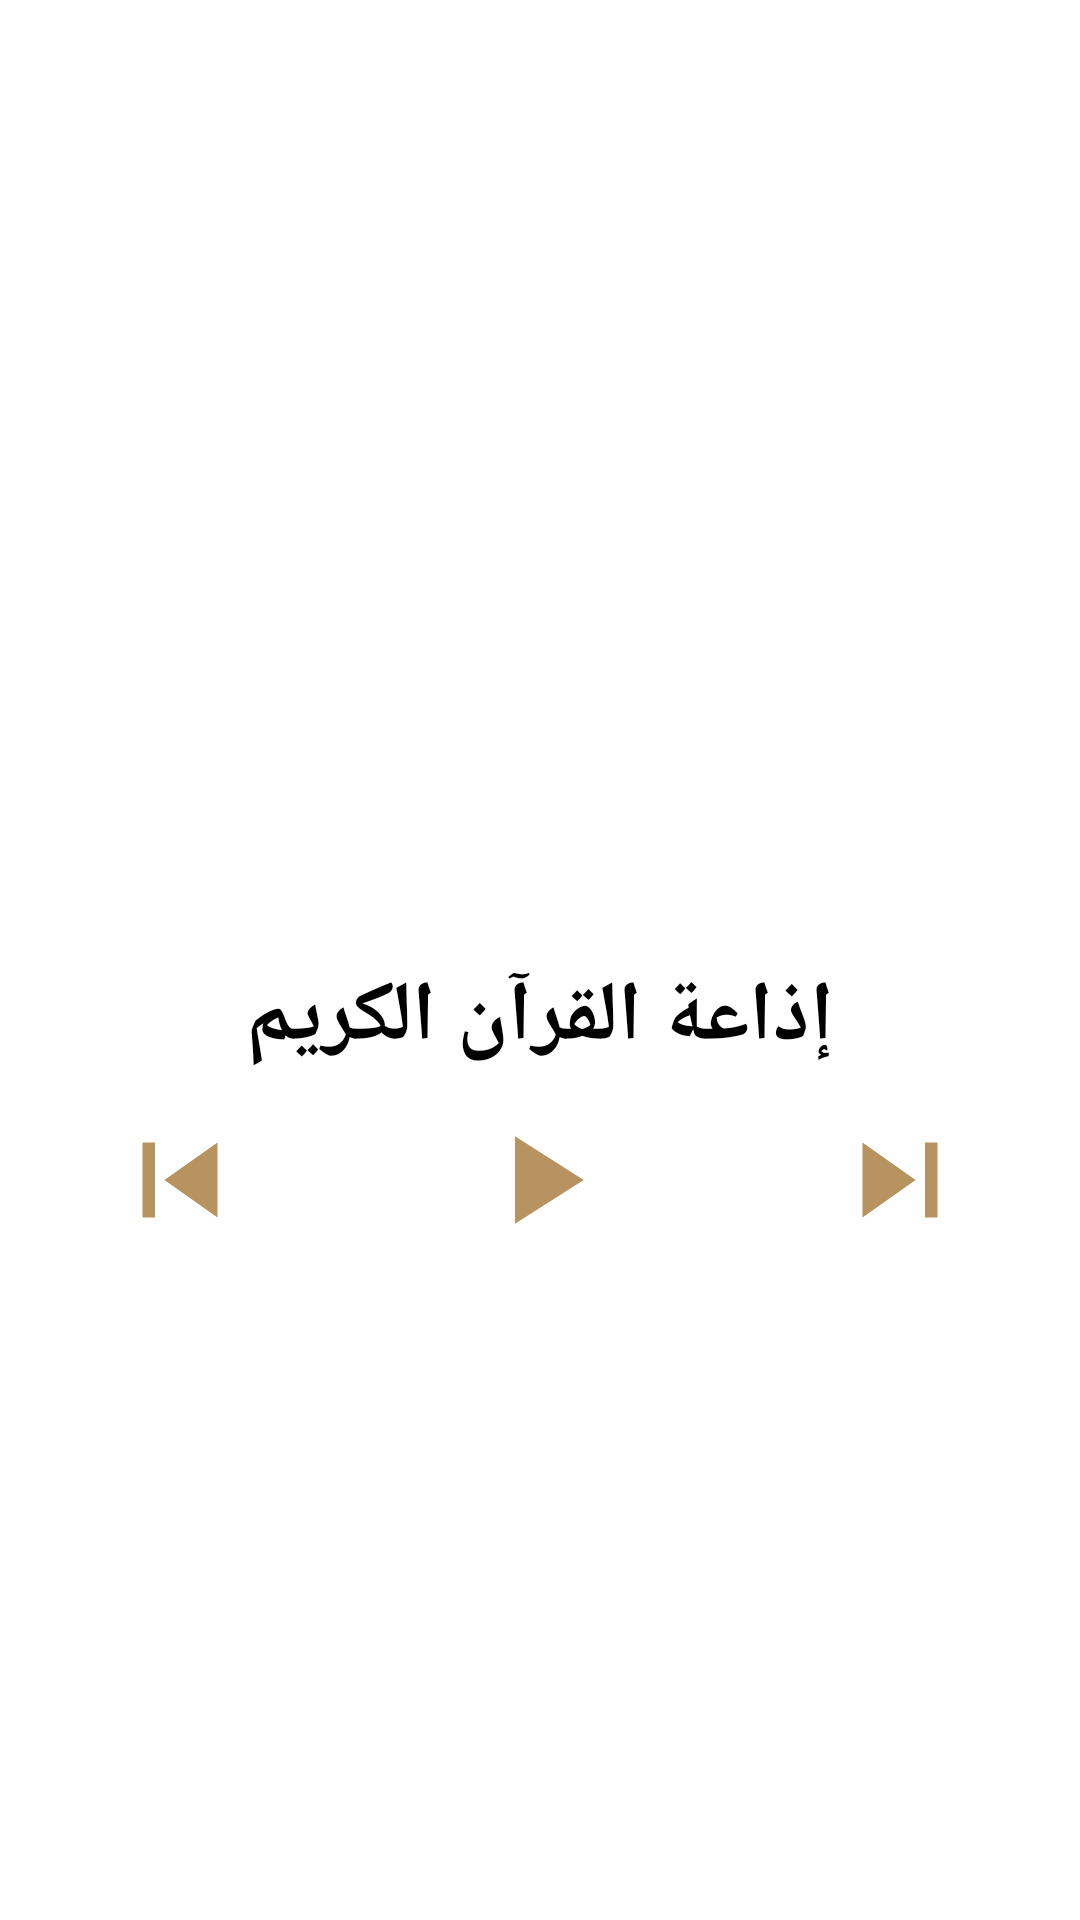

Reconstruct the res/layout file that produces this screen, plus the resources it refers to.
<!-- AndroidManifest.xml: application theme Theme.MyApplication -->
<!-- res/layout/fragment_radio.xml -->
<?xml version="1.0" encoding="utf-8"?>
<androidx.constraintlayout.widget.ConstraintLayout xmlns:android="http://schemas.android.com/apk/res/android"
    xmlns:app="http://schemas.android.com/apk/res-auto"
    xmlns:tools="http://schemas.android.com/tools"
    android:layout_width="match_parent"
    android:layout_height="match_parent"
    tools:context=".home.radio.RadioFragment">

    <ImageView
        android:id="@+id/radio_img"
        android:layout_width="match_parent"
        android:layout_height="0dp"
        android:adjustViewBounds="true"
        android:src="@drawable/radio_img"
        app:layout_constraintEnd_toEndOf="parent"
        app:layout_constraintHeight_percent=".5"
        app:layout_constraintStart_toStartOf="parent"
        app:layout_constraintTop_toTopOf="parent" />

    <TextView
        android:id="@+id/channel"
        style="@style/text_color"
        android:layout_width="match_parent"
        android:layout_height="wrap_content"
        android:gravity="center"
        android:text="إذاعة القرآن الكريم"
        android:textSize="28sp"
        android:textStyle="bold"
        app:layout_constraintTop_toBottomOf="@id/radio_img" />

    <LinearLayout
        android:layout_width="0dp"
        android:layout_height="50dp"
        android:layout_marginTop="10dp"
        android:orientation="horizontal"
        android:weightSum="3"
        app:layout_constraintEnd_toEndOf="parent"
        app:layout_constraintStart_toStartOf="parent"
        app:layout_constraintTop_toBottomOf="@id/channel">

        <ImageView
            android:id="@+id/skip_previous"
            style="@style/radiobuttonColor"
            android:layout_width="wrap_content"
            android:layout_height="match_parent"
            android:layout_weight="1"
            android:src="@drawable/ic_skip_previous" />

        <ImageView
            android:id="@+id/play_arrow"
            style="@style/radiobuttonColor"
            android:layout_width="wrap_content"
            android:layout_height="match_parent"
            android:layout_weight="1"
            android:src="@drawable/ic_play_arrow" />

        <ImageView
            android:id="@+id/skip_next"
            style="@style/radiobuttonColor"
            android:layout_width="wrap_content"
            android:layout_height="match_parent"
            android:layout_weight="1"
            android:src="@drawable/ic_skip_next" />
    </LinearLayout>


</androidx.constraintlayout.widget.ConstraintLayout>
<!-- resources referenced by this layout -->
<resources>
  <!-- drawable ic_play_arrow (drawable) -->
  <vector android:height="24dp" android:tint="@color/ligth_beige"
      android:viewportHeight="24" android:viewportWidth="24"
      android:width="24dp" xmlns:android="http://schemas.android.com/apk/res/android">
      <path android:fillColor="@android:color/white" android:pathData="M8,5v14l11,-7z"/>
  </vector>
  <!-- drawable ic_skip_next (drawable) -->
  <vector android:height="24dp" android:tint="@color/ligth_beige"
      android:viewportHeight="24" android:viewportWidth="24"
      android:width="24dp" xmlns:android="http://schemas.android.com/apk/res/android">
      <path android:fillColor="@android:color/white" android:pathData="M6,18l8.5,-6L6,6v12zM16,6v12h2V6h-2z"/>
  </vector>
  <!-- drawable ic_skip_previous (drawable) -->
  <vector android:height="24dp" android:tint="@color/ligth_beige"
      android:viewportHeight="24" android:viewportWidth="24"
      android:width="24dp" xmlns:android="http://schemas.android.com/apk/res/android">
      <path android:fillColor="@android:color/white" android:pathData="M6,6h2v12L6,18zM9.5,12l8.5,6L18,6z"/>
  </vector>
  <style name="radiobuttonColor" parent="Theme.MyApplication">
          <item name="android:tint">@color/ligth_beige</item>
      </style>
  <style name="text_color" parent="Theme.MyApplication">
          <item name="android:textColor">@color/black</item>
      </style>
  <style name="Theme.MyApplication" parent="Theme.MaterialComponents.DayNight.DarkActionBar">
          
          <item name="colorPrimary">@color/ligth_beige</item>
          <item name="colorPrimaryVariant">@color/dark_beige</item>
          <item name="colorOnPrimary">@color/black</item>
          
          <item name="colorSecondary">@color/ligth_beige</item>
          <item name="colorSecondaryVariant">@color/dark_beige</item>
          <item name="colorOnSecondary">@color/black</item>
          
          <item name="android:statusBarColor">?attr/colorPrimaryVariant</item>
          
      </style>
  <color name="ligth_beige">#B7935F</color>
  <color name="black">#FF000000</color>
  <color name="dark_beige">#705A3B</color>
</resources>
